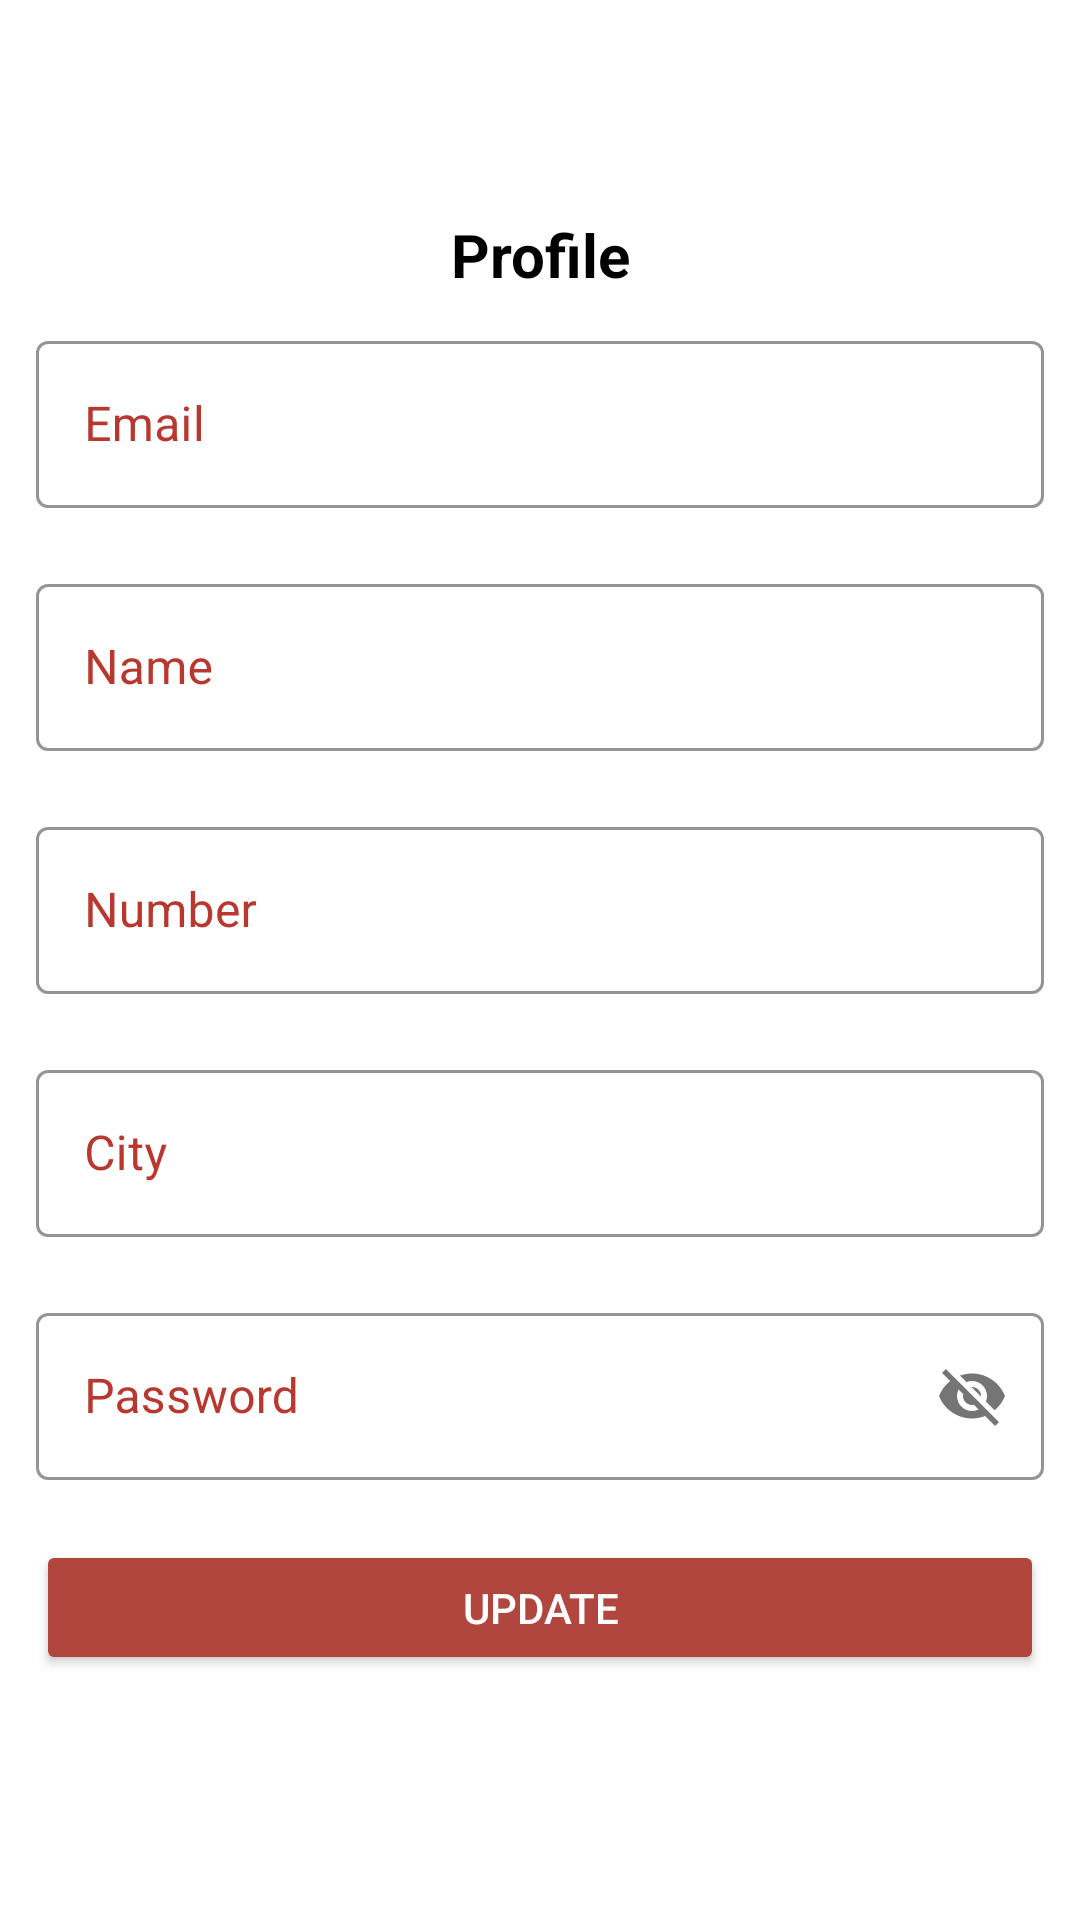

Android layout source for this screen:
<!-- AndroidManifest.xml: application theme Theme.FoodshareApp -->
<!-- res/layout/activity_profile.xml -->
<?xml version="1.0" encoding="utf-8"?>
<androidx.constraintlayout.widget.ConstraintLayout xmlns:android="http://schemas.android.com/apk/res/android"
    xmlns:app="http://schemas.android.com/apk/res-auto"
    xmlns:tools="http://schemas.android.com/tools"
    android:layout_width="match_parent"
    android:layout_height="match_parent"
    android:background="@color/white"
    tools:context=".profile">



    <ScrollView
        android:layout_width="match_parent"
        android:layout_height="match_parent">
        <LinearLayout
            android:layout_width="match_parent"
            android:layout_height="match_parent"
            android:layout_gravity="center"

            android:orientation="vertical"
            android:padding="2dp"
            android:gravity="center">


            <TextView
                android:layout_width="match_parent"
                android:layout_height="wrap_content"
                android:text="Profile"
                android:gravity="center"
                android:textSize="20sp"
                android:textStyle="bold"
                android:textColor="@color/black"/>


            <com.google.android.material.textfield.TextInputLayout

                style="@style/Widget.MaterialComponents.TextInputLayout.OutlinedBox"
                android:layout_width="match_parent"
                android:layout_height="wrap_content"
                android:layout_margin="10dp"
                android:textColorHint="@color/purple_700"
                app:boxStrokeColor="@color/purple_700"
                app:counterOverflowTextColor="@color/black"
                app:hintTextColor="@color/purple_500"
                android:hint="Email">

                <com.google.android.material.textfield.TextInputEditText
                    android:id="@+id/ethemail1"
                    android:textColor="@color/black"
                    android:layout_width="match_parent"
                    android:layout_height="wrap_content"
                    android:enabled="false"
                    android:editable="false"
                    android:inputType="text"
                    android:background="@null"
                    tools:ignore="TouchTargetSizeCheck" />

            </com.google.android.material.textfield.TextInputLayout>


            <com.google.android.material.textfield.TextInputLayout
                style="@style/Widget.MaterialComponents.TextInputLayout.OutlinedBox"
                android:layout_width="match_parent"
                android:layout_height="wrap_content"
                android:layout_margin="10dp"
                android:textColorHint="@color/purple_700"
                app:boxStrokeColor="@color/purple_700"
                app:counterOverflowTextColor="@color/black"
                app:hintTextColor="@color/purple_700"
                android:hint="Name">

                <com.google.android.material.textfield.TextInputEditText
                    android:id="@+id/ethname1"
                    android:layout_width="match_parent"
                    android:layout_height="wrap_content"
                    android:background="@null"
                    android:inputType="text"
                    tools:ignore="TouchTargetSizeCheck" />

            </com.google.android.material.textfield.TextInputLayout>

            <com.google.android.material.textfield.TextInputLayout
                style="@style/Widget.MaterialComponents.TextInputLayout.OutlinedBox"
                android:layout_width="match_parent"
                android:layout_height="wrap_content"
                android:layout_margin="10dp"
                android:textColorHint="@color/purple_700"
                app:boxStrokeColor="@color/purple_700"
                app:counterOverflowTextColor="@color/black"
                app:hintTextColor="@color/purple_700"
                android:hint="Number"
                >

                <com.google.android.material.textfield.TextInputEditText
                    android:id="@+id/ethnum1"
                    android:maxLength="10"
                    android:layout_width="match_parent"
                    android:layout_height="wrap_content"
                    android:background="@null"
                    android:inputType="number"
                    tools:ignore="TouchTargetSizeCheck" />

            </com.google.android.material.textfield.TextInputLayout>

            <com.google.android.material.textfield.TextInputLayout
                style="@style/Widget.MaterialComponents.TextInputLayout.OutlinedBox"
                android:layout_width="match_parent"
                android:layout_height="wrap_content"
                android:layout_margin="10dp"
                android:textColorHint="@color/purple_700"
                app:boxStrokeColor="@color/purple_700"
                app:counterOverflowTextColor="@color/black"
                app:hintTextColor="@color/purple_700"
                android:hint="City">

                <com.google.android.material.textfield.TextInputEditText
                    android:id="@+id/ethcity1"
                    android:layout_width="match_parent"
                    android:layout_height="wrap_content"
                    android:background="@null"
                    android:inputType="text"
                    tools:ignore="TouchTargetSizeCheck" />

            </com.google.android.material.textfield.TextInputLayout>


            <com.google.android.material.textfield.TextInputLayout
                style="@style/Widget.MaterialComponents.TextInputLayout.OutlinedBox"
                android:layout_width="match_parent"
                android:layout_height="wrap_content"
                android:layout_margin="10dp"
                android:textColorHint="@color/purple_700"
                app:boxStrokeColor="@color/purple_700"
                app:counterOverflowTextColor="@color/black"
                app:hintTextColor="@color/purple_700"
                android:hint="Password"
                app:passwordToggleEnabled="true">

                <com.google.android.material.textfield.TextInputEditText
                    android:id="@+id/ethpass1"
                    android:layout_width="match_parent"
                    android:layout_height="wrap_content"
                    android:background="@null"
                    android:inputType="text"
                    tools:ignore="TouchTargetSizeCheck" />

            </com.google.android.material.textfield.TextInputLayout>



            <Button
                android:id="@+id/btnupdate"
                android:layout_width="match_parent"
                android:layout_height="45dp"
                android:layout_margin="10dp"
                android:backgroundTint="@color/purple_500"
                android:textColor="@color/white"
                android:text="Update"/>








        </LinearLayout>

    </ScrollView>

</androidx.constraintlayout.widget.ConstraintLayout>
<!-- resources referenced by this layout -->
<resources>
  <color name="black">#FF000000</color>
  <color name="purple_500">#B1463F</color>
  <color name="purple_700">#B8372E</color>
  <color name="white">#FFFFFFFF</color>
  <style name="Theme.FoodshareApp" parent="Base.Theme.FoodshareApp" />
  <style name="Base.Theme.FoodshareApp" parent="Theme.Material3.DayNight.NoActionBar">
  
          
          <item name="colorPrimary">@color/purple_500</item>
          <item name="colorPrimaryVariant">@color/purple_700</item>
          <item name="colorOnPrimary">@color/white</item>
          
          <item name="colorSecondary">@color/teal_200</item>
          <item name="colorSecondaryVariant">@color/teal_700</item>
          <item name="colorOnSecondary">@color/black</item>
          
          <item name="android:statusBarColor" tools:targetApi="l">@color/purple_500</item>
          <item name="android:navigationBarColor">@color/purple_500</item>
          
      </style>
  <color name="teal_200">#A8CBDF</color>
  <color name="teal_700">#C6DDF8</color>
</resources>
